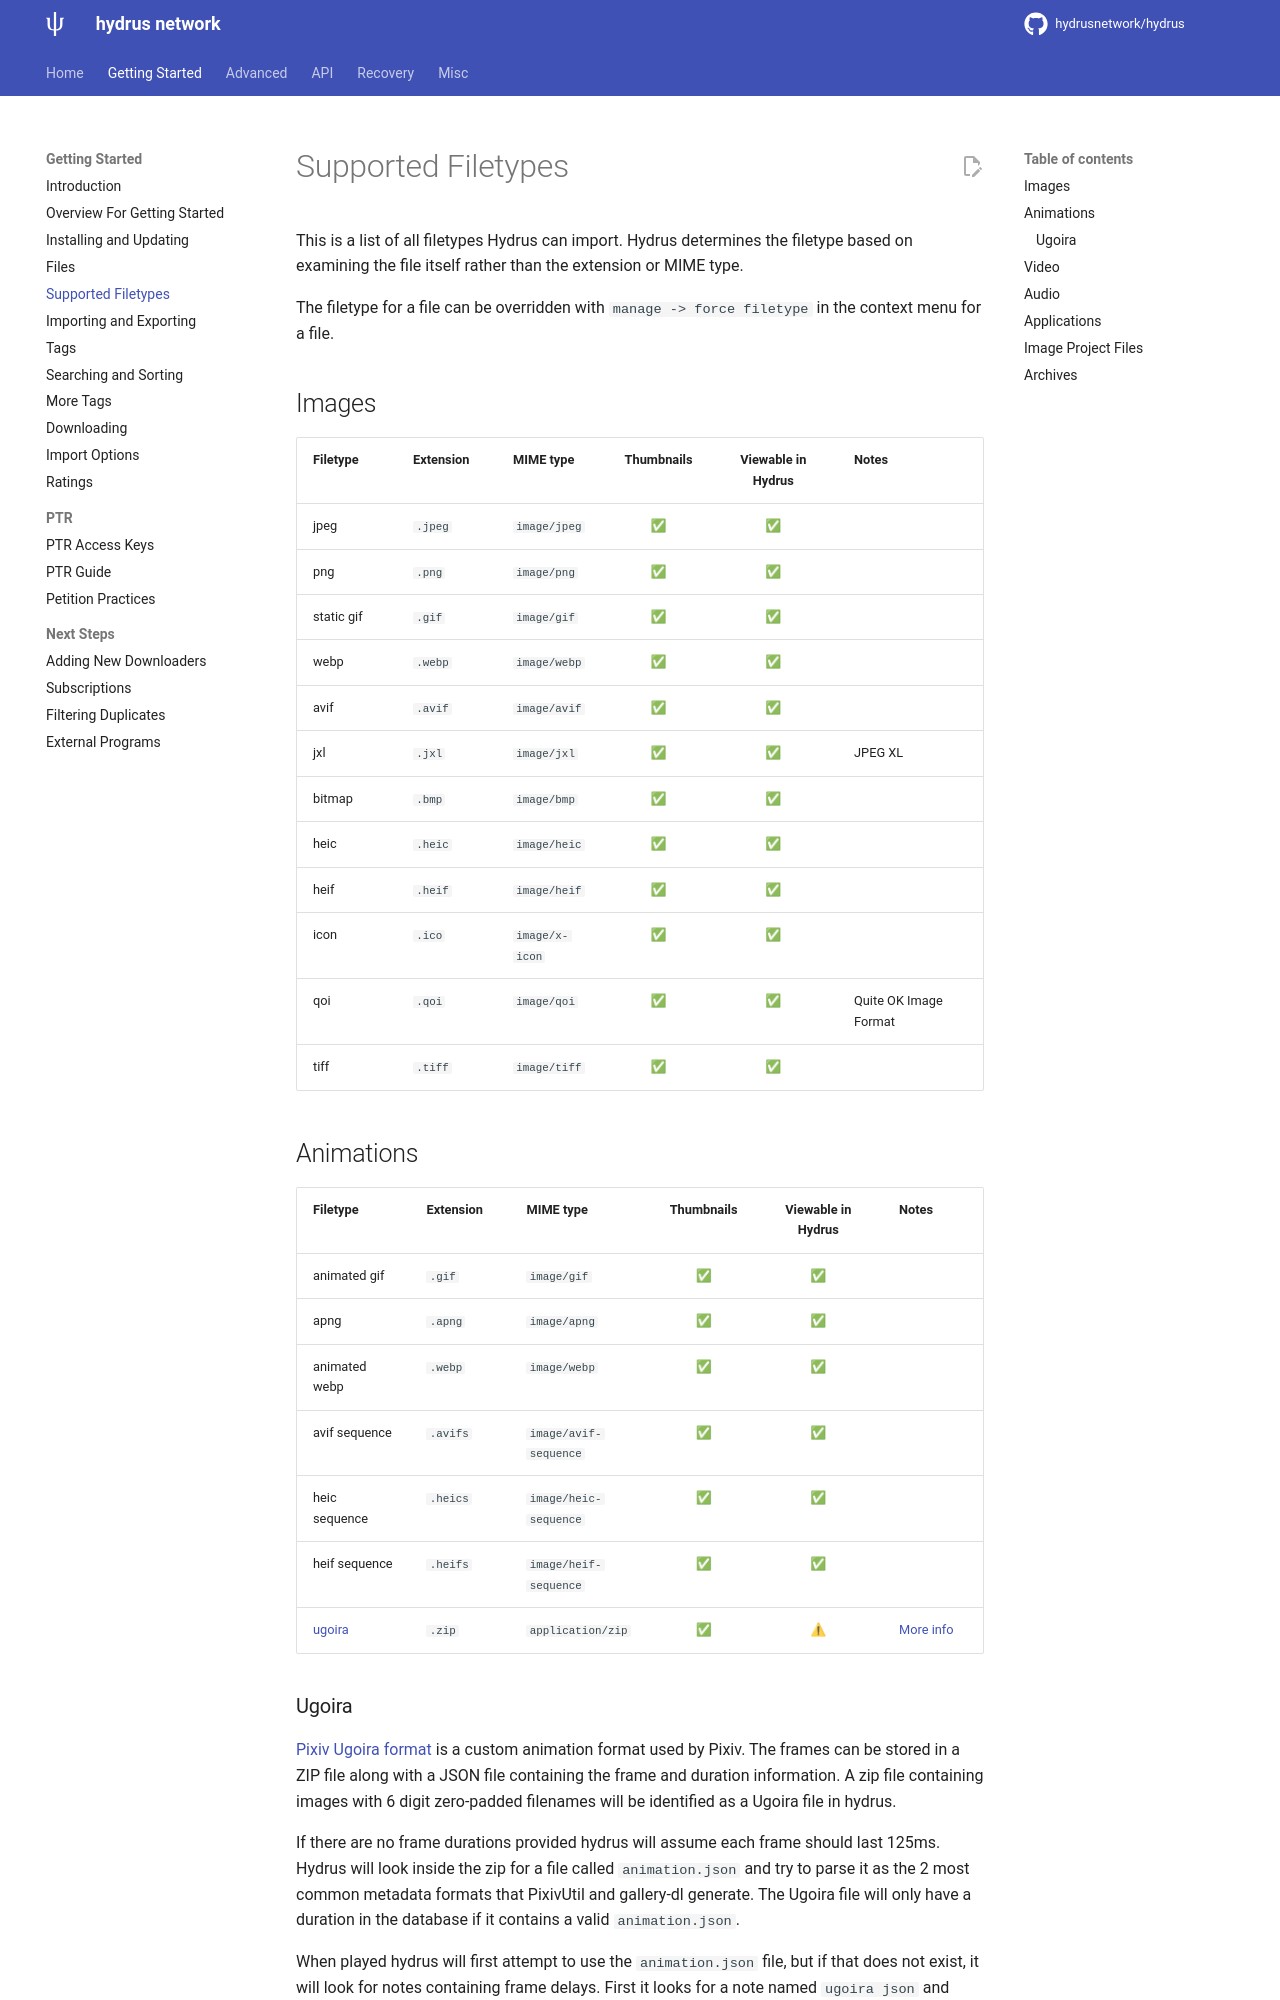

repository: hhvrc/hydrus · page: filetypes.html · generator: mkdocs

---
title: Supported Filetypes
---

This is a list of all filetypes Hydrus can import. Hydrus determines the filetype based on examining the file itself rather than the extension or MIME type.

The filetype for a file can be overridden with `manage -> force filetype` in the context menu for a file. 

## Images

| Filetype   | Extension | MIME type      | Thumbnails | Viewable in Hydrus | Notes                 |
| ---------- | --------- | -------------- | :--------: | :----------------: | --------------------- |
| jpeg       | `.jpeg`   | `image/jpeg`   |     ✅     |         ✅         |                       |
| png        | `.png`    | `image/png`    |     ✅     |         ✅         |                       |
| static gif | `.gif`    | `image/gif`    |     ✅     |         ✅         |                       |
| webp       | `.webp`   | `image/webp`   |     ✅     |         ✅         |                       |
| avif       | `.avif`   | `image/avif`   |     ✅     |         ✅         |                       |
| jxl        | `.jxl`    | `image/jxl`    |     ✅     |         ✅         |  JPEG XL              |
| bitmap     | `.bmp`    | `image/bmp`    |     ✅     |         ✅         |                       |
| heic       | `.heic`   | `image/heic`   |     ✅     |         ✅         |                       |
| heif       | `.heif`   | `image/heif`   |     ✅     |         ✅         |                       |
| icon       | `.ico`    | `image/x-icon` |     ✅     |         ✅         |                       |
| qoi        | `.qoi`    | `image/qoi`    |     ✅     |         ✅         | Quite OK Image Format |
| tiff       | `.tiff`   | `image/tiff`   |     ✅     |         ✅         |                       |



## Animations

| Filetype          | Extension | MIME type             | Thumbnails | Viewable in Hydrus | Notes                |
| ----------------- | --------- | --------------------- | :--------: | :----------------: | -------------------- |
| animated gif      | `.gif`    | `image/gif`           |     ✅     |         ✅         |                      |
| apng              | `.apng`   | `image/apng`          |     ✅     |         ✅         |                      |
| animated webp     | `.webp`   | `image/webp`          |     ✅     |         ✅         |                      |
| avif sequence     | `.avifs`  | `image/avif-sequence` |     ✅     |         ✅         |                      |
| heic sequence     | `.heics`  | `image/heic-sequence` |     ✅     |         ✅         |                      |
| heif sequence     | `.heifs`  | `image/heif-sequence` |     ✅     |         ✅         |                      |
| [ugoira](#ugoira) | `.zip`    | `application/zip`     |     ✅     |        ⚠        | [More info](#ugoira) |


### Ugoira

[Pixiv Ugoira format](https://www.pixiv.help/hc/en-us/articles/235584628-What-are-Ugoira-) is a custom animation format used by Pixiv. The frames can be stored in a ZIP file along with a JSON file containing the frame and duration information. A zip file containing images with 6 digit zero-padded filenames will be identified as a Ugoira file in hydrus. 

If there are no frame durations provided hydrus will assume each frame should last 125ms. Hydrus will look inside the zip for a file called `animation.json` and try to parse it as the 2 most common metadata formats that PixivUtil and gallery-dl generate. The Ugoira file will only have a duration in the database if it contains a valid `animation.json`. 

When played hydrus will first attempt to use the `animation.json` file, but if that does not exist, it will look for notes containing frame delays. First it looks for a note named `ugoira json` and attempts to read it like the `animation.json`, it then looks for a note called `ugoira frame delay array` which should be a note containing a simple JSON array, for example: `#!json [90, 90, 40, 90]`.
